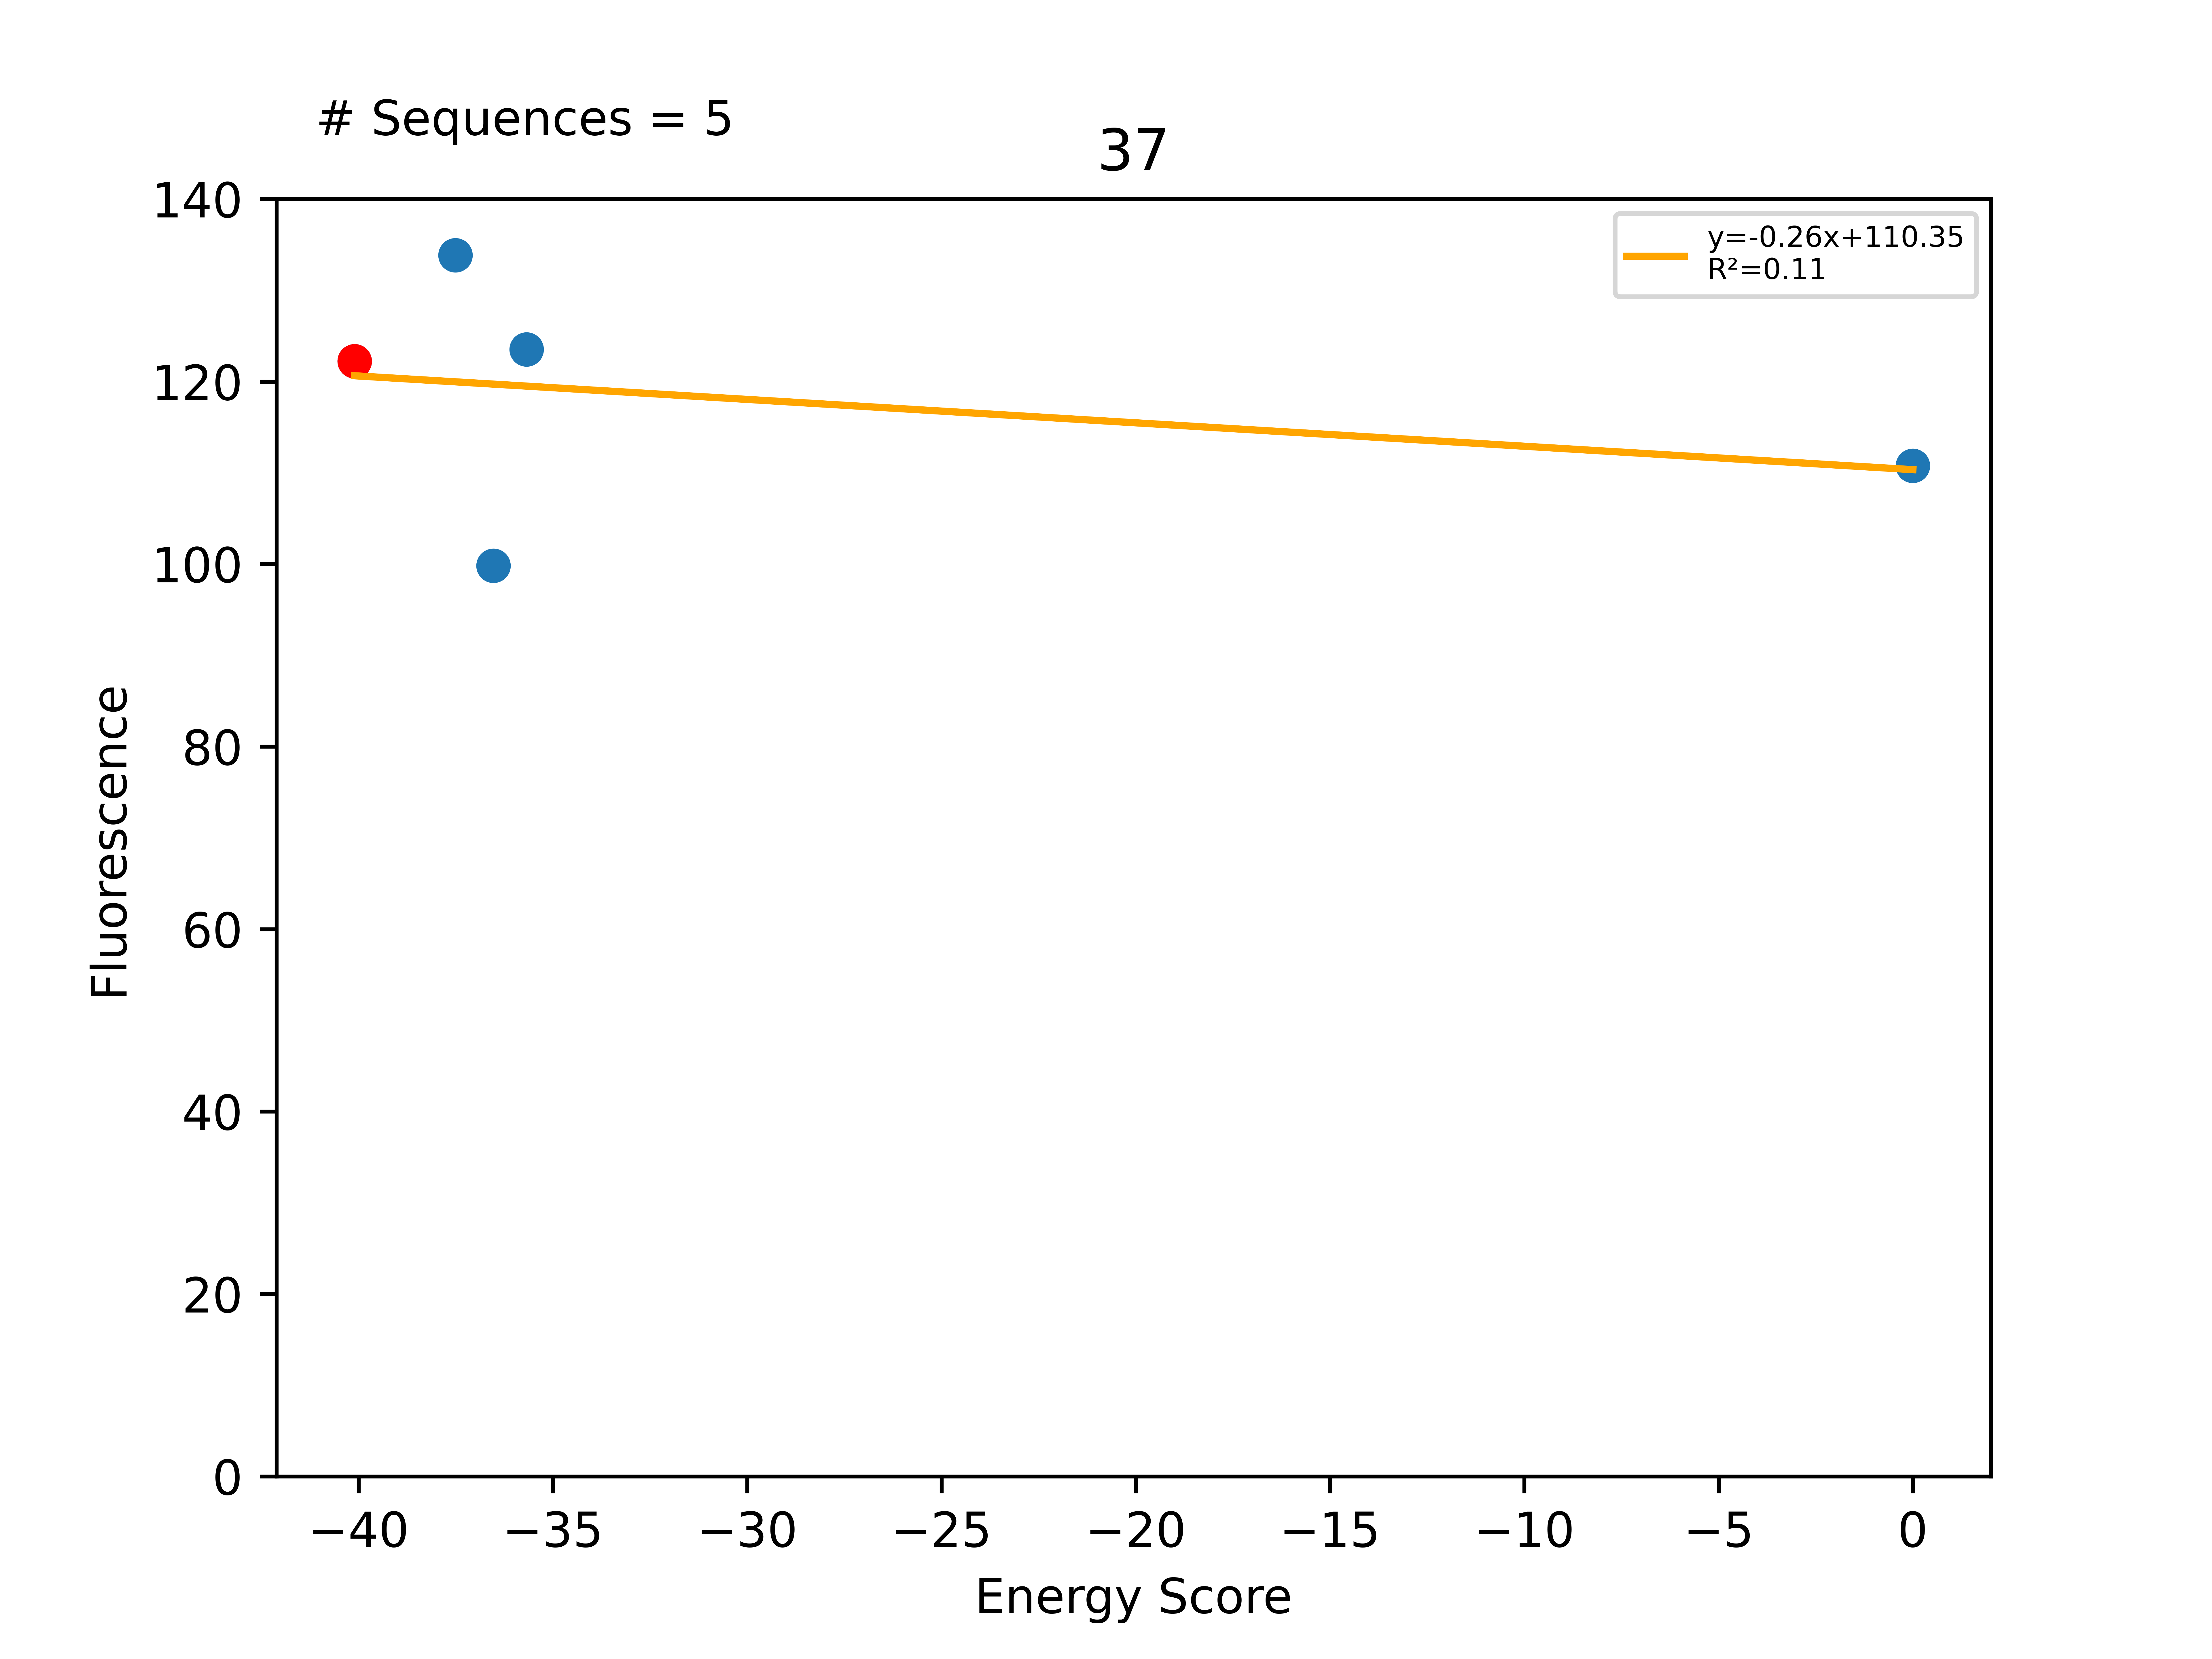

The table this chart was drawn from, first rows:
Sequence, EnergyScore, Fluorescence, FluorStdDev, PercentGpa, PercentGpaStdDev, MaltosePercentDiff, Dimer, Monomer, DimerDiff, VDWDimer, VDWDiff, HBONDDimer, HBONDDiff, IMM1Dimer, IMM1Diff, SequenceProbability, DimerSasa, MonomerSasa, startXShift, xShift, xShiftDiff, startCrossingAngle, crossingAngle
LLLGLLVGYLSGLLFTLLILI, -40.11, 134215, 11285, 122.2, 10.28, -100.0, -392.9, -352.8, -19.65, -72.56, -11.48, -80.76, -3.895, -239.6, -4.271, 3.90351e-05, 3601, 0.0, 7.588, 7.164, 0.4243, -33.98, -28.31
LLLGILVGYLSGLLFTLLILI, -37.51, 146963, 25937, 133.8, 23.62, -100.0, -384.8, -347.3, 8.11, -64.58, 7.978, -80.75, 0.01151, -239.4, 0.1211, 4.90837e-05, 3497, 4554, 7.588, 7.164, 0.4243, -33.98, -28.31
LLLGSLVGYLSGLLFTLLILI, -36.53, 109601, 13267, 99.81, 12.08, -100.0, -392.6, -356, 0.3303, -58.68, 13.87, -95.97, -15.21, -237.9, 1.673, 1.71986e-05, 3494, 4511, 7.588, 7.164, 0.4243, -33.98, -28.31
LLLGFLVGYLSGLLFTLLILI, -35.68, 135628, 11699, 123.5, 10.65, -100.0, -367.1, -331.4, 25.78, -45.46, 27.1, -80.8, -0.03779, -240.9, -1.286, 1.95175e-05, 3531, 4614, 7.588, 7.164, 0.4243, -33.98, -28.31
LLLGLLVAYLSGLLFTLLILI, 0.0, 121642, 660.3, 110.8, 0.6014, , 2305940, -355.8, 2306340, 2306270, 2306340, -80.89, -0.132, -240.7, -1.177, 0.0001322, 3466, 4569, 7.588, 7.164, 0.4243, -33.98, -28.31
